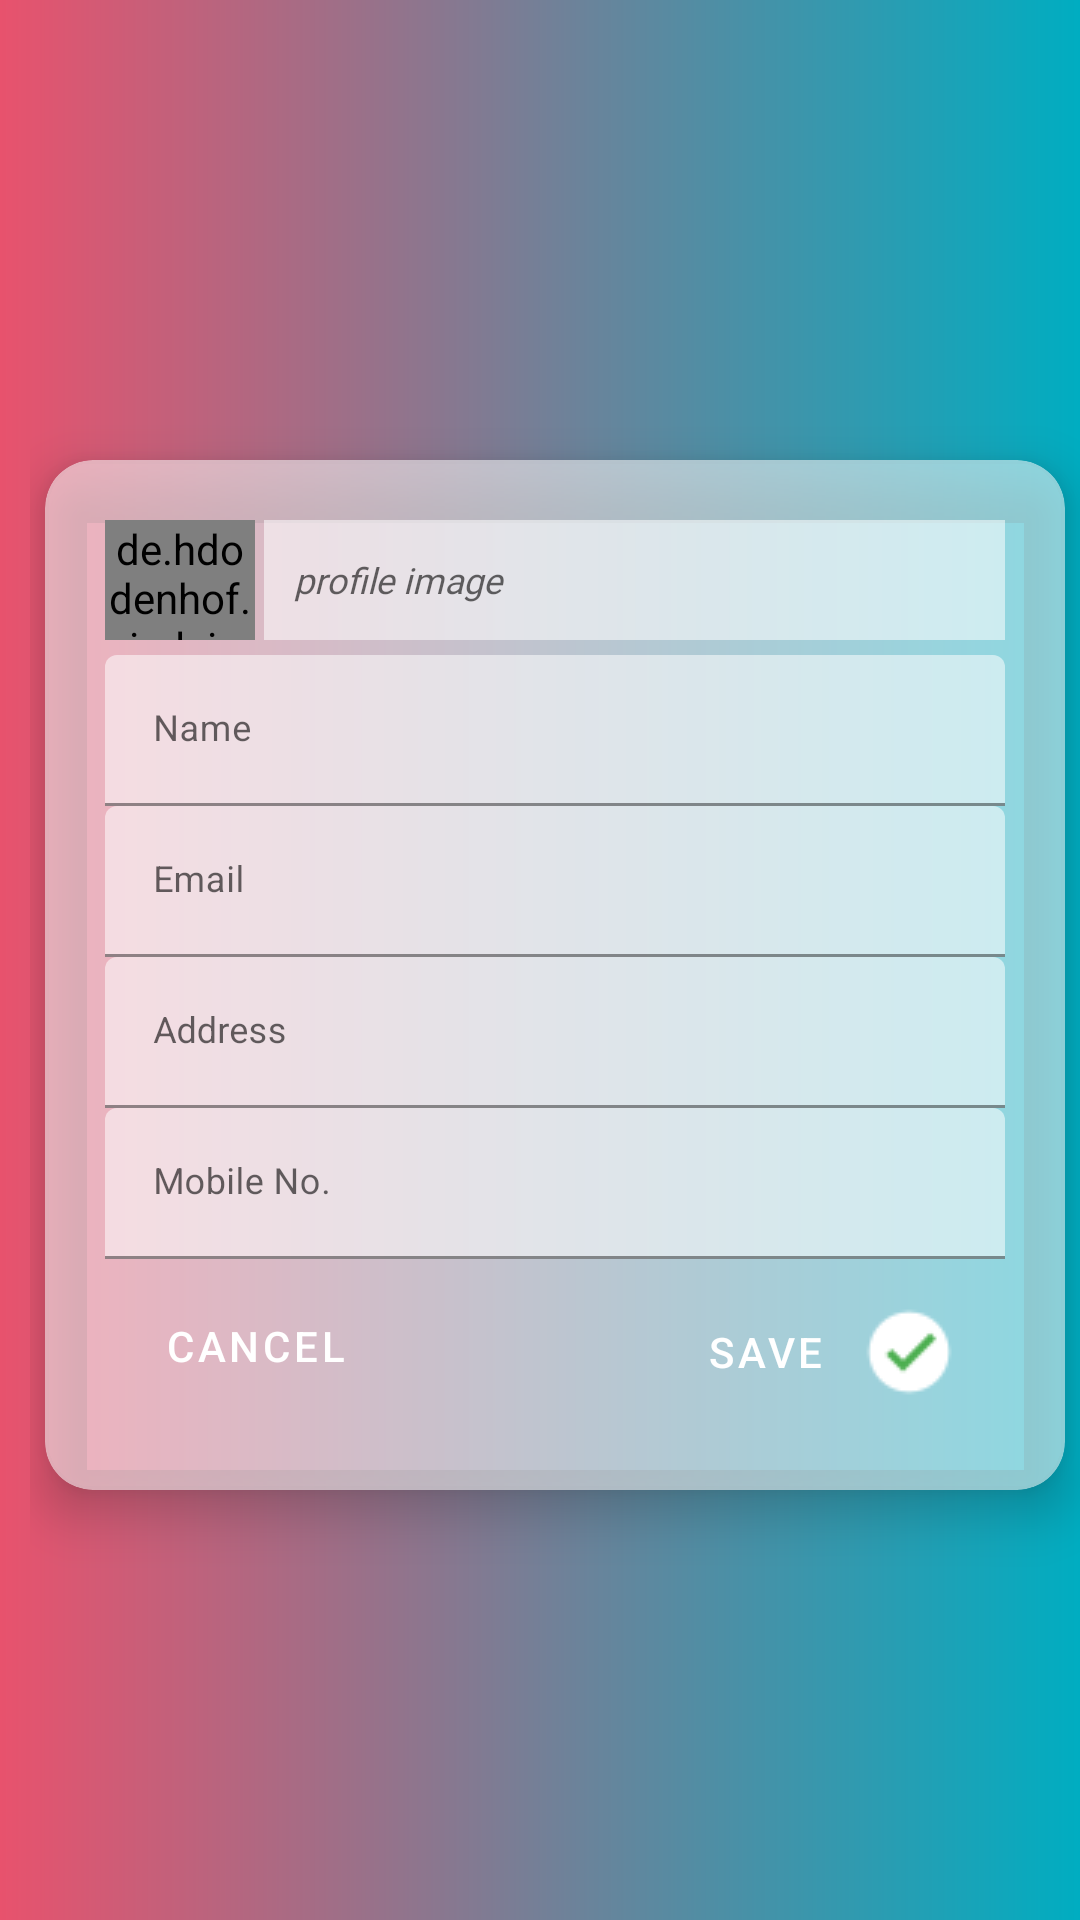

Produce the Android XML layout that renders to this screen, including the resource entries it uses.
<!-- AndroidManifest.xml: application theme Theme.Mycroppy -->
<!-- res/layout/edit_info.xml -->
<?xml version="1.0" encoding="utf-8"?>
<androidx.core.widget.NestedScrollView xmlns:android="http://schemas.android.com/apk/res/android"
    xmlns:app="http://schemas.android.com/apk/res-auto"
    xmlns:tools="http://schemas.android.com/tools"
    android:layout_width="match_parent"
    android:layout_height="match_parent"
    android:id="@+id/scrollFeed"
    app:layout_behavior="@string/appbar_scrolling_view_behavior"
    android:background="@drawable/button_background_blue"
    android:focusableInTouchMode="true">

    <androidx.cardview.widget.CardView
        android:id="@+id/personalDetailsCard"
        style="@style/centreLocatorCardDesign"
        android:layout_marginTop="10dp"
        android:backgroundTint="@color/gray_scale"
        app:cardCornerRadius="16dp"
        app:cardElevation="10dp">

        <ProgressBar
            android:layout_width="wrap_content"
            android:layout_gravity="center"
            android:id="@+id/progressbar"
            android:visibility="gone"
            android:layout_height="wrap_content" />

        <LinearLayout
            android:layout_width="match_parent"
            android:layout_height="wrap_content"
            android:layout_gravity="center"
            android:focusableInTouchMode="false"
            android:orientation="vertical"
            android:padding="20dp">
            <LinearLayout
                android:layout_width="match_parent"
                android:layout_height="wrap_content"
                android:paddingBottom="5dp"
                android:orientation="horizontal">
                <de.hdodenhof.circleimageview.CircleImageView
                    android:layout_width="50dp"
                    app:civ_border_width="2dp"
                    android:id="@+id/d_img"
                    android:scaleType="centerCrop"
                    app:civ_border_color="@color/teal_700"
                    android:layout_height="match_parent"
                    android:src="@drawable/profile_round"/>



                <TextView
                    android:id="@+id/treename"
                    style="@style/modifiedEditText"
                    android:background="@drawable/button_background_blue"
                    android:hint="profile image"
                    android:textColor="@color/black"
                    android:textStyle="italic"
                    android:fontFamily="@font/my"
                    android:layout_marginStart="3dp"
                    android:gravity="left|center"
                    android:singleLine="true" />



            </LinearLayout>

            <com.google.android.material.textfield.TextInputLayout
                android:id="@+id/txtInputName"
                android:layout_width="match_parent"
                android:layout_height="wrap_content">

                <EditText
                    android:id="@+id/txtName"
                    style="@style/modifiedEditText"
                    android:hint="@string/name"
                    android:singleLine="true" />

            </com.google.android.material.textfield.TextInputLayout>


            <com.google.android.material.textfield.TextInputLayout
                android:id="@+id/txtInputEmail"
                android:layout_width="match_parent"
                android:layout_height="wrap_content">

                <EditText
                    android:id="@+id/emailed"
                    style="@style/modifiedEditText"
                    android:ems="10"
                    android:inputType="textEmailAddress"
                    android:hint="@string/email"
                    />

            </com.google.android.material.textfield.TextInputLayout>


            
            
            
            

            
            
            
            
            
            


            <com.google.android.material.textfield.TextInputLayout
                android:id="@+id/txtInputReg"
                android:layout_width="match_parent"
                android:layout_height="wrap_content">

                <EditText
                    android:id="@+id/txtfname"
                    style="@style/modifiedEditText"
                    android:inputType="textPostalAddress"
                    android:hint="Address" />

            </com.google.android.material.textfield.TextInputLayout>


            <com.google.android.material.textfield.TextInputLayout
                android:id="@+id/txtInputMob"
                android:layout_width="match_parent"
                android:layout_height="wrap_content">

                <EditText
                    android:id="@+id/txtMob"
                    style="@style/modifiedEditText"
                    android:hint="@string/mobno"
                    android:inputType="phone" />
            </com.google.android.material.textfield.TextInputLayout>

            <RelativeLayout
                android:layout_width="match_parent"
                android:layout_height="wrap_content"
                android:orientation="horizontal">
                <Button
                    android:id="@+id/btncancel"
                    android:layout_width="100dp"
                    android:layout_marginTop="5dp"
                    android:layout_height="wrap_content"
                    android:layout_gravity="start"
                    android:background="@drawable/centre_button"
                    android:text="CANCEL"
                    android:textColor="@color/whiteTextColor" />

                <Button
                    android:id="@+id/btnSend"
                    android:layout_width="120dp"
                    android:layout_height="wrap_content"
                    android:layout_alignParentRight="true"
                    android:layout_marginTop="5dp"
                    android:background="@drawable/centre_button"
                    android:text="Save"
                    android:drawableRight="@drawable/edittick"
                    android:textColor="@color/whiteTextColor" />

            </RelativeLayout>
        </LinearLayout>
    </androidx.cardview.widget.CardView>
</androidx.core.widget.NestedScrollView>
<!-- resources referenced by this layout -->
<resources>
  <color name="black">#FF000000</color>
  <color name="gray_scale">#8affffff</color>
  <color name="teal_700">#FF018786</color>
  <color name="whiteTextColor">#fff</color>
  <!-- drawable button_background_blue (drawable) -->
  <?xml version="1.0" encoding="utf-8"?>
  <shape xmlns:android="http://schemas.android.com/apk/res/android" android:shape="rectangle" >
      <corners
          android:radius="0dp" />
  
      <solid
          android:color="#00ADC1"/>
      <gradient
          android:angle="0"
  
          android:startColor="#E8526D"
          android:endColor="#00ADC1"
          android:type="linear"
          />
  
      <padding
          android:left="10dp"
          android:top="0dp"
          android:right="0dp"
          android:bottom="0dp" />
      <size
          android:width="182dp"
          android:height="40dp" />
  </shape>
  <!-- drawable edittick: png bitmap (drawable, 737 bytes) -->
  <string name="email">Email</string>
  <string name="mobno">Mobile No.</string>
  <string name="name">Name</string>
  <style name="centreLocatorCardDesign">
          <item name="android:layout_width">match_parent</item>
          <item name="android:layout_height">match_parent</item>
          <item name="android:layout_centerInParent">true</item>
          <item name="android:layout_marginBottom">5dp</item>
          <item name="android:layout_marginTop">5dp</item>
          <item name="android:layout_marginLeft">5dp</item>
          <item name="android:layout_marginRight">5dp</item>
          <item name="android:layout_gravity">center</item>
      </style>
  <style name="modifiedEditText" parent="parent">
          <item name="android:textSize">@dimen/newsMoreTextSize</item>
          <item name="android:backgroundTint">@color/gray_scale</item>
      </style>
  <style name="Theme.Mycroppy" parent="Theme.MaterialComponents.DayNight.DarkActionBar">
          
          <item name="colorPrimary">@color/purple_700</item>
          <item name="colorPrimaryVariant">@color/teal_200</item>
          <item name="colorOnPrimary">@color/purple_200</item>
          
          <item name="colorSecondary">@color/black</item>
          <item name="colorSecondaryVariant">@color/black</item>
          <item name="colorOnSecondary">@color/black</item>
          
          <item name="android:statusBarColor" tools:targetApi="l">?attr/colorPrimaryVariant</item>
          
      </style>
  <style name="parent">
          <item name="android:layout_width">match_parent</item>
          <item name="android:layout_height">wrap_content</item>
      </style>
  <dimen name="newsMoreTextSize">12sp</dimen>
  <color name="purple_700">#00CC66</color>
  <color name="teal_200">#FF03DAC5</color>
  <color name="purple_200">#FFBB86FC</color>
</resources>
